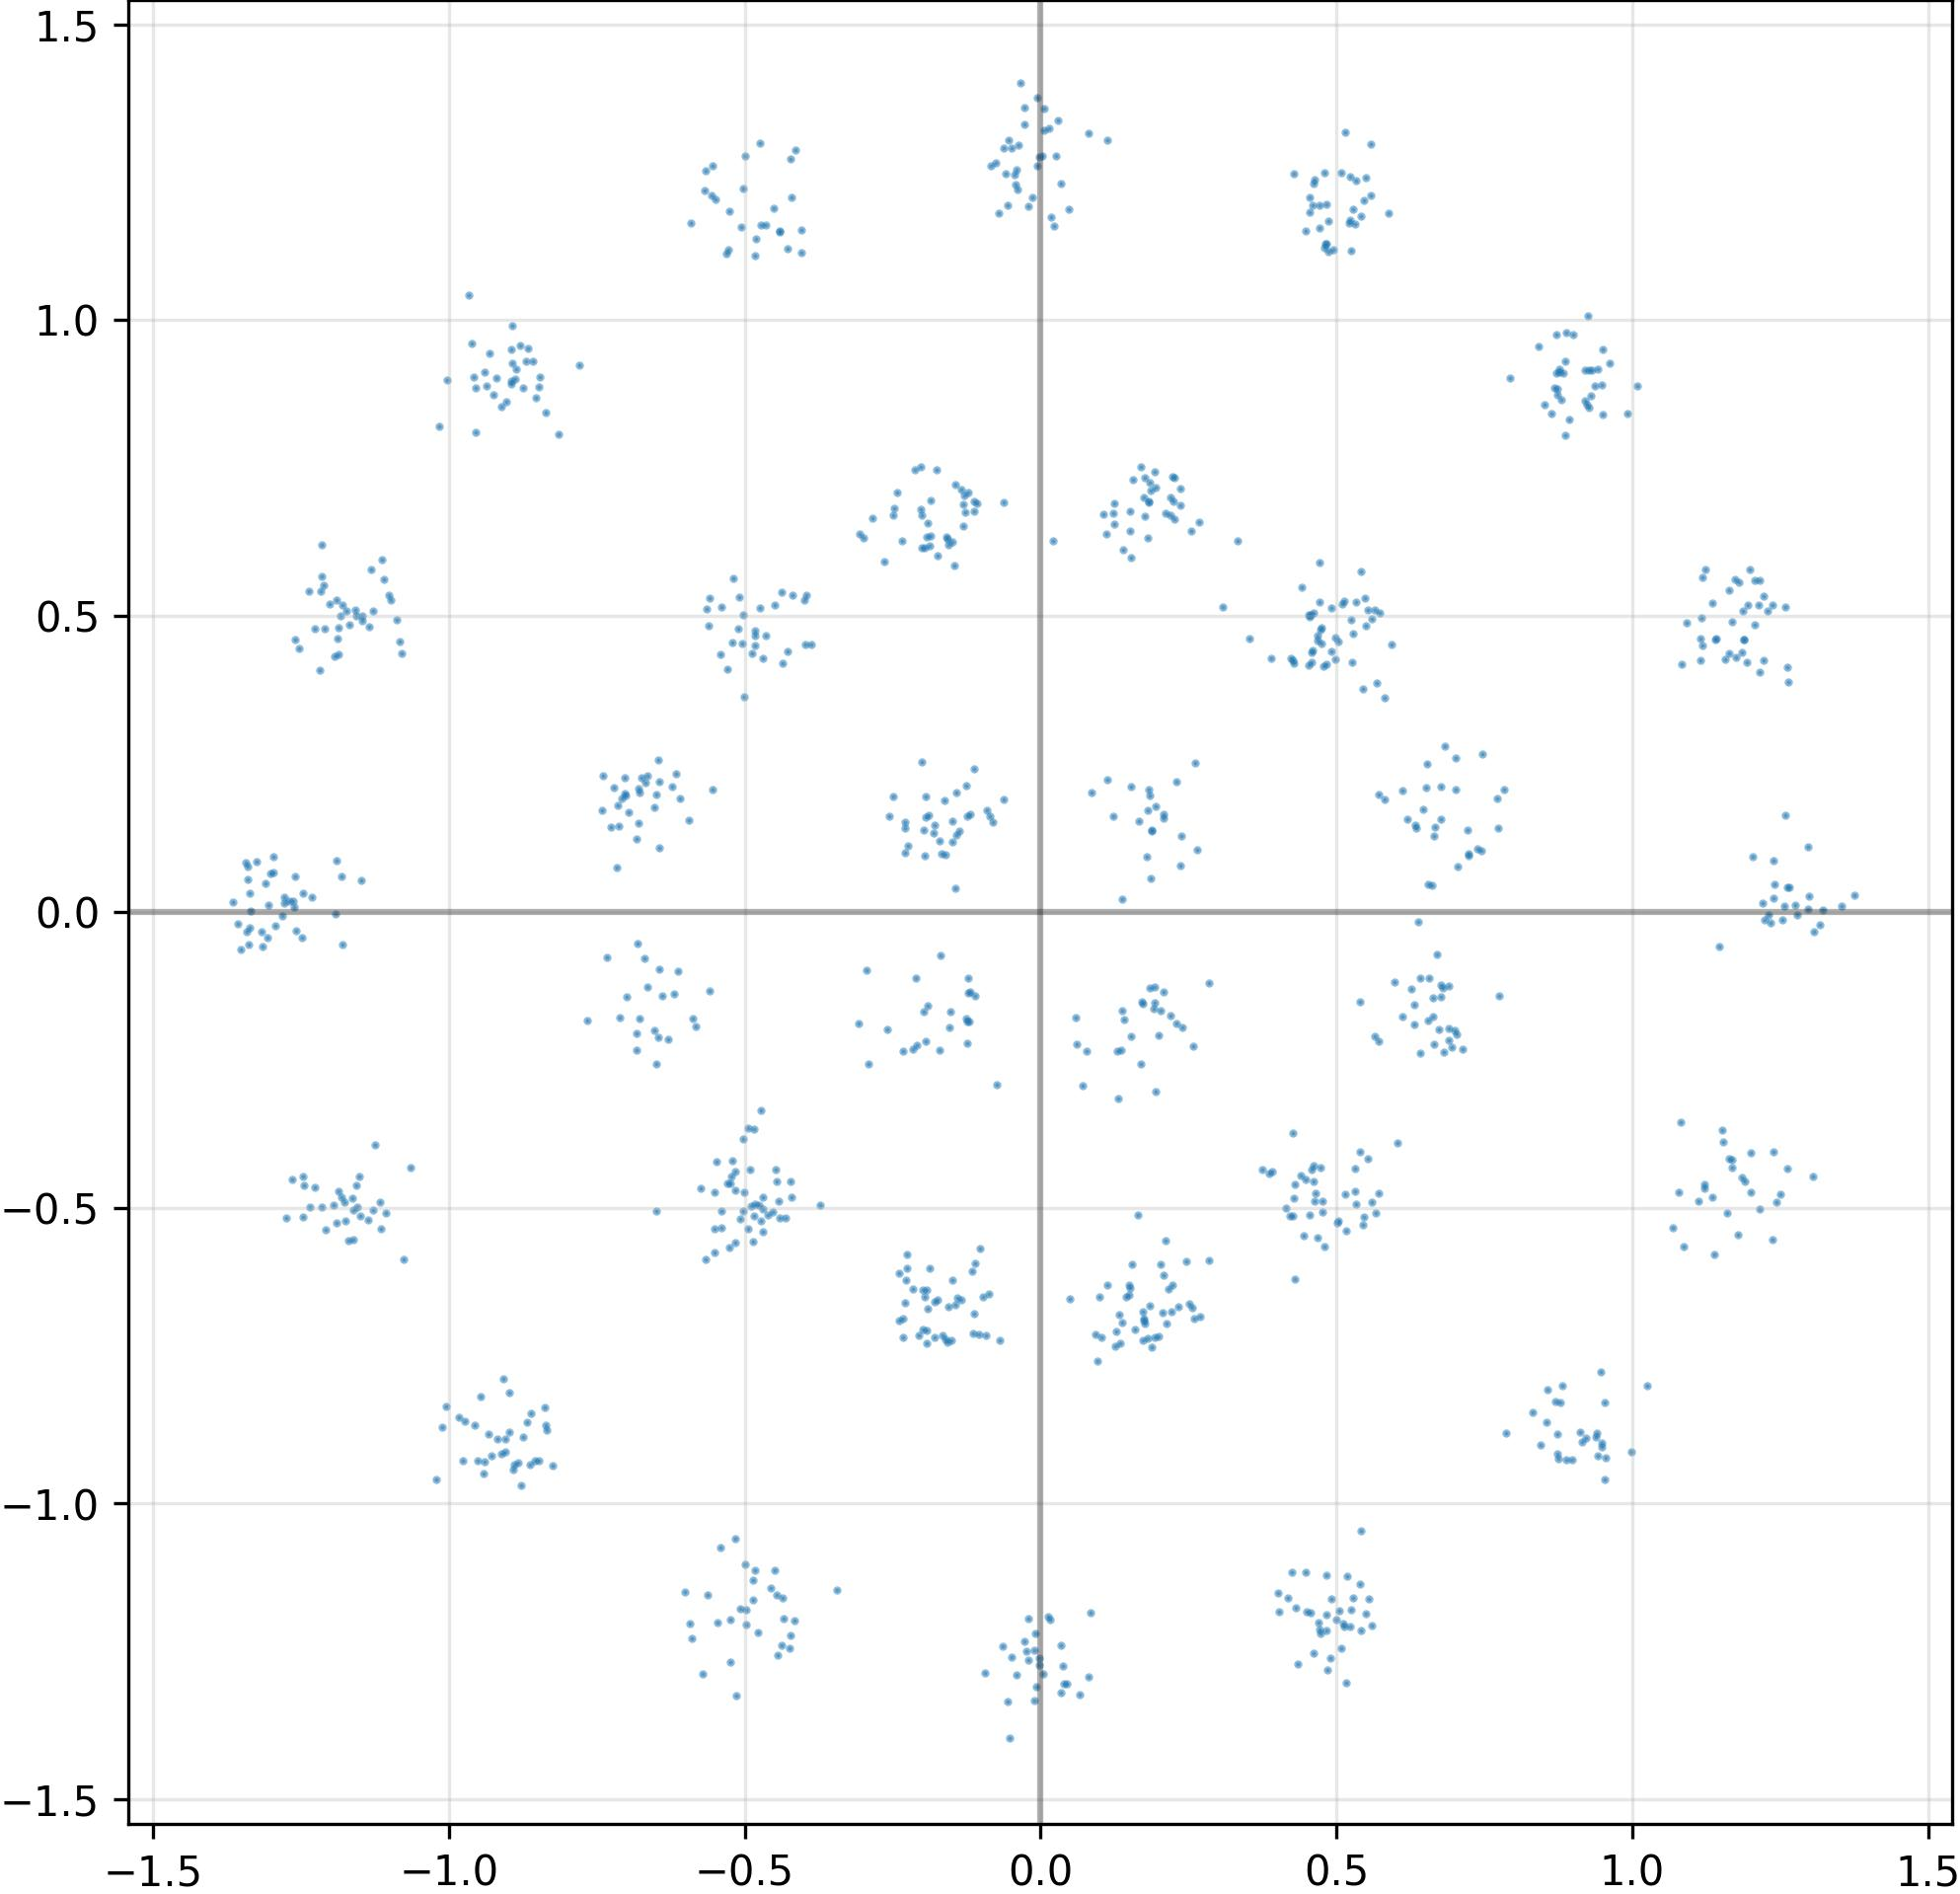

The file beside this chart, header and first rows:
I, Q
-5.017051696777343750e-01, -4.734473228454589844e-01
-2.952361712232232094e-03, -1.272434830665588379e+00
-7.390084862709045410e-01, 2.294075638055801392e-01
4.920663237571716309e-01, 4.394429326057434082e-01
-4.367360845208168030e-02, 1.245765924453735352e+00
1.815296411514282227e-01, 1.722884327173233032e-01
6.899728775024414062e-01, -2.165128290653228760e-01
5.607497692108154297e-01, -4.901809096336364746e-01
-1.309665918350219727e+00, 4.860848933458328247e-02
1.221842467784881592e-01, 1.613977253437042236e-01
1.832478046417236328e-01, 2.068059146404266357e-01
9.201607108116149902e-01, 9.162144660949707031e-01
-1.179378747940063477e+00, 5.186725854873657227e-01
1.237373352050781250e+00, 5.188050270080566406e-01
1.660739928483963013e-01, 1.537670493125915527e-01
-1.988538503646850586e-01, -6.394574046134948730e-01
-8.929822444915771484e-01, 9.264323115348815918e-01
-1.324897885322570801e+00, 8.487977832555770874e-02
1.221333622932434082e+00, 5.332921147346496582e-01
1.690504103899002075e-01, 7.516614794731140137e-01
-6.973911821842193604e-02, 1.180342435836791992e+00
1.248656287789344788e-01, 6.899982690811157227e-01
4.590996801853179932e-01, 4.409903287887573242e-01
-1.229432821273803711e-01, -1.377889513969421387e-01
-4.531881511211395264e-01, -5.065176486968994141e-01
-1.157563328742980957e+00, 5.107755064964294434e-01
-3.768353909254074097e-02, 1.296397447586059570e+00
7.212184071540832520e-01, 1.388418525457382202e-01
6.639272570610046387e-01, -1.446323096752166748e-01
3.933663945645093918e-03, -1.288003325462341309e+00
1.243769526481628418e-01, 6.558322310447692871e-01
4.210239946842193604e-01, -5.133178234100341797e-01
4.676213860511779785e-01, -5.514481663703918457e-01
2.085311710834503174e-02, 6.263179779052734375e-01
1.372054964303970337e-01, 2.200278639793395996e-02
-1.112718731164932251e-01, -1.414322257041931152e-01
-1.156610846519470215e+00, 5.000590085983276367e-01
-4.487611651420593262e-01, 5.178278088569641113e-01
7.139655351638793945e-01, -2.317891567945480347e-01
-4.195008873939514160e-01, 5.358878374099731445e-01
-1.487243771553039551e-01, 1.183686703443527222e-01
-1.185724616050720215e+00, 4.356989860534667969e-01
-9.107919782400131226e-02, 1.708378344774246216e-01
1.824590265750885010e-01, 6.918846964836120605e-01
5.312572717666625977e-01, 1.161552429199218750e+00
5.552694797515869141e-01, -1.161175727844238281e+00
7.014012336730957031e-01, 2.068500071763992310e-01
7.026715278625488281e-01, -2.071267217397689819e-01
5.255553722381591797e-01, -1.179118275642395020e+00
1.238885760307312012e+00, 8.644761145114898682e-02
-6.741354465484619141e-01, 2.264633774757385254e-01
4.912781715393066406e-01, 5.134193301200866699e-01
1.117247819900512695e+00, 4.972260594367980957e-01
-8.823696374893188477e-01, -9.311055541038513184e-01
-9.248867034912109375e-01, 8.741886019706726074e-01
-8.629522323608398438e-01, -9.340696334838867188e-01
4.445386230945587158e-01, -5.481367707252502441e-01
-5.166723132133483887e-01, -4.392301440238952637e-01
1.216106057167053223e+00, -5.020508766174316406e-01
-4.646210670471191406e-01, 4.674556255340576172e-01
... 964 more rows
